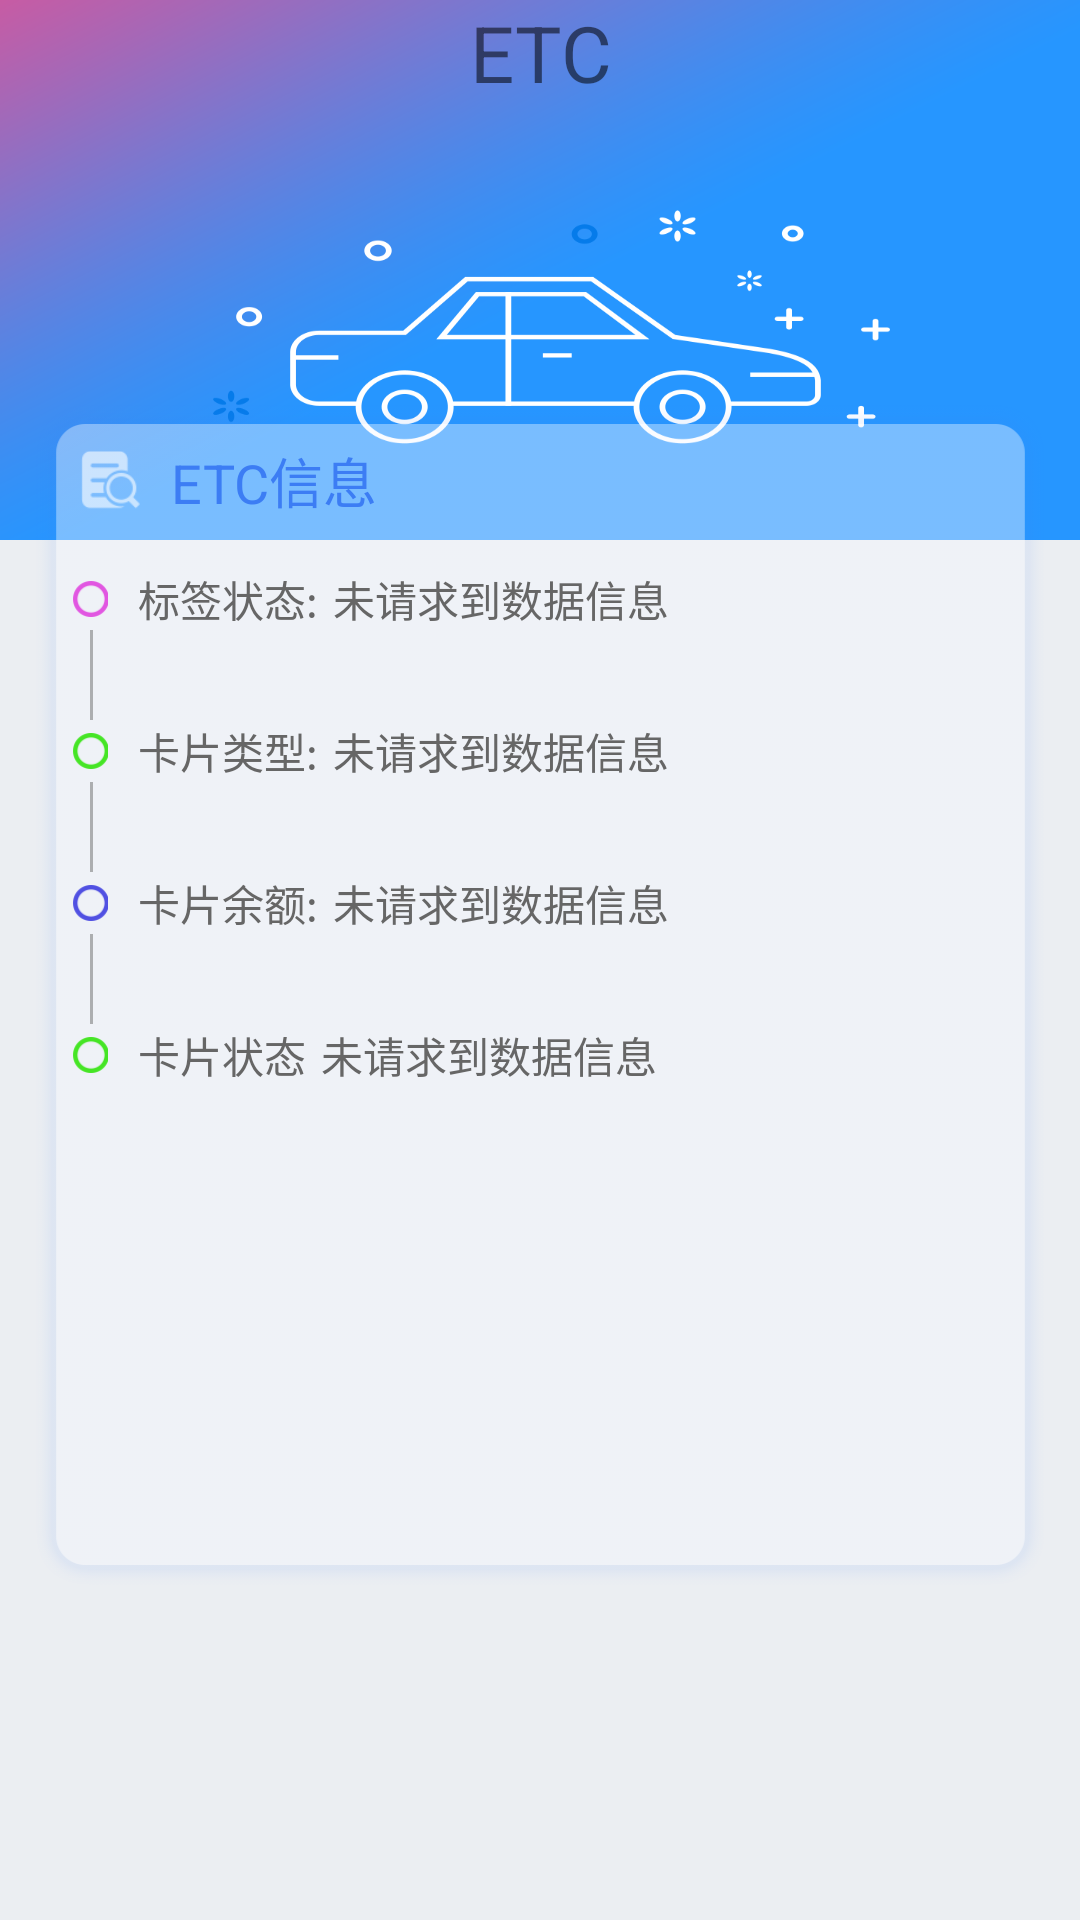

Here is an Android app screen rendered from its layout file. Give the layout XML and the strings, colors and styles it references.
<!-- AndroidManifest.xml: application theme Theme.AppCompat.Light.NoActionBar -->
<!-- res/layout/fragment_etc1.xml -->
<?xml version="1.0" encoding="utf-8"?>
<FrameLayout xmlns:android="http://schemas.android.com/apk/res/android"
    android:layout_width="match_parent"
    android:layout_height="match_parent"
    android:background="@color/backgroudcolor">

    <FrameLayout
        android:layout_width="match_parent"
        android:layout_height="180dp">
        <ImageView
            android:layout_width="match_parent"
            android:layout_height="180dp"
            android:background="@drawable/bg_icon"
            android:gravity="center" />
        <TextView
            android:layout_width="match_parent"
            android:layout_height="wrap_content"
            android:gravity="center"
            android:text="@string/etcPage"
            android:textSize="26dp" />
    </FrameLayout>

    
    <LinearLayout
        android:id="@+id/lineerlayout"
        android:layout_width="match_parent"
        android:layout_height="wrap_content"
        android:layout_marginBottom="@dimen/etcpadding1"
        android:layout_marginLeft="@dimen/etcpadding1"
        android:layout_marginRight="@dimen/etcpadding1"
        android:layout_marginTop="135dp"
        android:layout_weight="1"
        android:background="@drawable/circulerangle"
        android:orientation="vertical">

        <LinearLayout
            android:layout_width="match_parent"
            android:layout_height="wrap_content"
            android:orientation="horizontal"
            android:paddingLeft="15dp"

            android:paddingTop="12dp">

            <ImageView
                android:layout_width="20dp"
                android:layout_height="20dp"
                android:layout_gravity="center"
                android:src="@drawable/etc_message_icon" />

            <TextView
                android:layout_width="wrap_content"
                android:layout_height="wrap_content"
                android:paddingLeft="10dp"
                android:text="@string/etctag"
                android:textColor="@color/colorwhite1"
                android:textSize="18sp" />
        </LinearLayout>

        <LinearLayout
            android:layout_width="match_parent"
            android:layout_height="wrap_content"
            android:orientation="horizontal"
            android:paddingLeft="@dimen/etcpadding1"
            android:paddingTop="16dp">

            <ImageView
                android:layout_width="12dp"
                android:layout_height="12dp"
                android:layout_gravity="center"
                android:src="@drawable/pink_ring" />

            <TextView
                android:id="@+id/etclabel1"
                android:layout_width="wrap_content"
                android:layout_height="wrap_content"
                android:paddingLeft="10dp"
                android:text="@string/labelstate"
                android:textColor="@color/etccolor3" />

            <TextView
                android:id="@+id/etccardstatus"
                android:layout_width="wrap_content"
                android:layout_height="wrap_content"
                android:paddingLeft="5dp"
                android:text="@string/getData"
                android:textColor="@color/etccolor3" />
        </LinearLayout>

        <View
            android:layout_width="1dp"
            android:layout_height="30dp"
            android:layout_marginLeft="18dp"
            android:background="@color/gray_line" />

        <LinearLayout
            android:layout_width="match_parent"
            android:layout_height="wrap_content"

            android:orientation="horizontal"
            android:paddingLeft="@dimen/etcpadding1">

            <ImageView
                android:layout_width="12dp"
                android:layout_height="12dp"
                android:layout_gravity="center"
                android:src="@drawable/green_ring" />

            <TextView
                android:id="@+id/etclabel2"
                android:layout_width="wrap_content"
                android:layout_height="wrap_content"
                android:paddingLeft="10dp"
                android:text="@string/cardType"
                android:textColor="@color/etccolor3" />

            <TextView
                android:id="@+id/etccardtype"
                android:layout_width="wrap_content"
                android:layout_height="wrap_content"
                android:paddingLeft="5dp"
                android:text="@string/getData"
                android:textColor="@color/etccolor3" />
        </LinearLayout>

        <View
            android:layout_width="1dp"
            android:layout_height="30dp"
            android:layout_marginLeft="18dp"
            android:background="@color/gray_line" />

        <LinearLayout
            android:layout_width="match_parent"
            android:layout_height="wrap_content"
            android:orientation="horizontal"

            android:paddingLeft="@dimen/etcpadding1">

            <ImageView
                android:id="@+id/etcimg3"
                android:layout_width="12dp"
                android:layout_height="12dp"
                android:layout_gravity="center"
                android:src="@drawable/purple_ring" />

            <TextView
                android:id="@+id/etclabel3"
                android:layout_width="wrap_content"
                android:layout_height="wrap_content"
                android:paddingLeft="10dp"
                android:text="@string/cardMonny"
                android:textColor="@color/etccolor3" />

            <TextView
                android:id="@+id/etccardaccount"
                android:layout_width="wrap_content"
                android:layout_height="wrap_content"
                android:paddingLeft="5dp"
                android:text="@string/getData"
                android:textColor="@color/etccolor3" />
        </LinearLayout>

        <View
            android:id="@+id/view1"
            android:layout_width="1dp"
            android:layout_height="30dp"
            android:layout_marginLeft="18dp"
            android:background="@color/gray_line" />

        <LinearLayout
            android:id="@+id/etclayout"
            android:layout_width="match_parent"
            android:layout_height="wrap_content"
            android:orientation="horizontal"
            android:paddingLeft="@dimen/etcpadding1">

            <ImageView
                android:layout_width="12dp"
                android:layout_height="12dp"
                android:layout_gravity="center"
                android:src="@drawable/green_ring" />

            <TextView
                android:id="@+id/etclabel4"
                android:layout_width="wrap_content"
                android:layout_height="wrap_content"
                android:paddingLeft="10dp"
                android:text="@string/cardstatus"
                android:textColor="@color/etccolor3" />

            <TextView
                android:id="@+id/etccardexist"
                android:layout_width="wrap_content"
                android:layout_height="wrap_content"
                android:paddingLeft="5dp"
                android:text="@string/getData"
                android:textColor="@color/etccolor3" />
        </LinearLayout>



    </LinearLayout>


</FrameLayout>
<!-- resources referenced by this layout -->
<resources>
  <color name="backgroudcolor">#ebeef2</color>
  <color name="colorwhite1">#3c7df4</color>
  <color name="etccolor3">#666666</color>
  <color name="gray_line">#acaeb0</color>
  <dimen name="etcpadding1">12dp</dimen>
  <!-- drawable bg_icon: png bitmap (drawable-xhdpi, 33169 bytes) -->
  <!-- drawable circulerangle: png bitmap (drawable-xhdpi, 6119 bytes) -->
  <!-- drawable etc_message_icon: png bitmap (drawable-xhdpi, 1650 bytes) -->
  <!-- drawable green_ring: png bitmap (drawable, 1402 bytes) -->
  <!-- drawable pink_ring: png bitmap (drawable, 1401 bytes) -->
  <!-- drawable purple_ring: png bitmap (drawable, 1405 bytes) -->
  <string name="cardMonny">卡片余额:</string>
  <string name="cardType">卡片类型:</string>
  <string name="cardstatus">卡片状态</string>
  <string name="etcPage">ETC</string>
  <string name="etctag">ETC信息</string>
  <string name="getData">未请求到数据信息</string>
  <string name="labelstate">标签状态:</string>
</resources>
